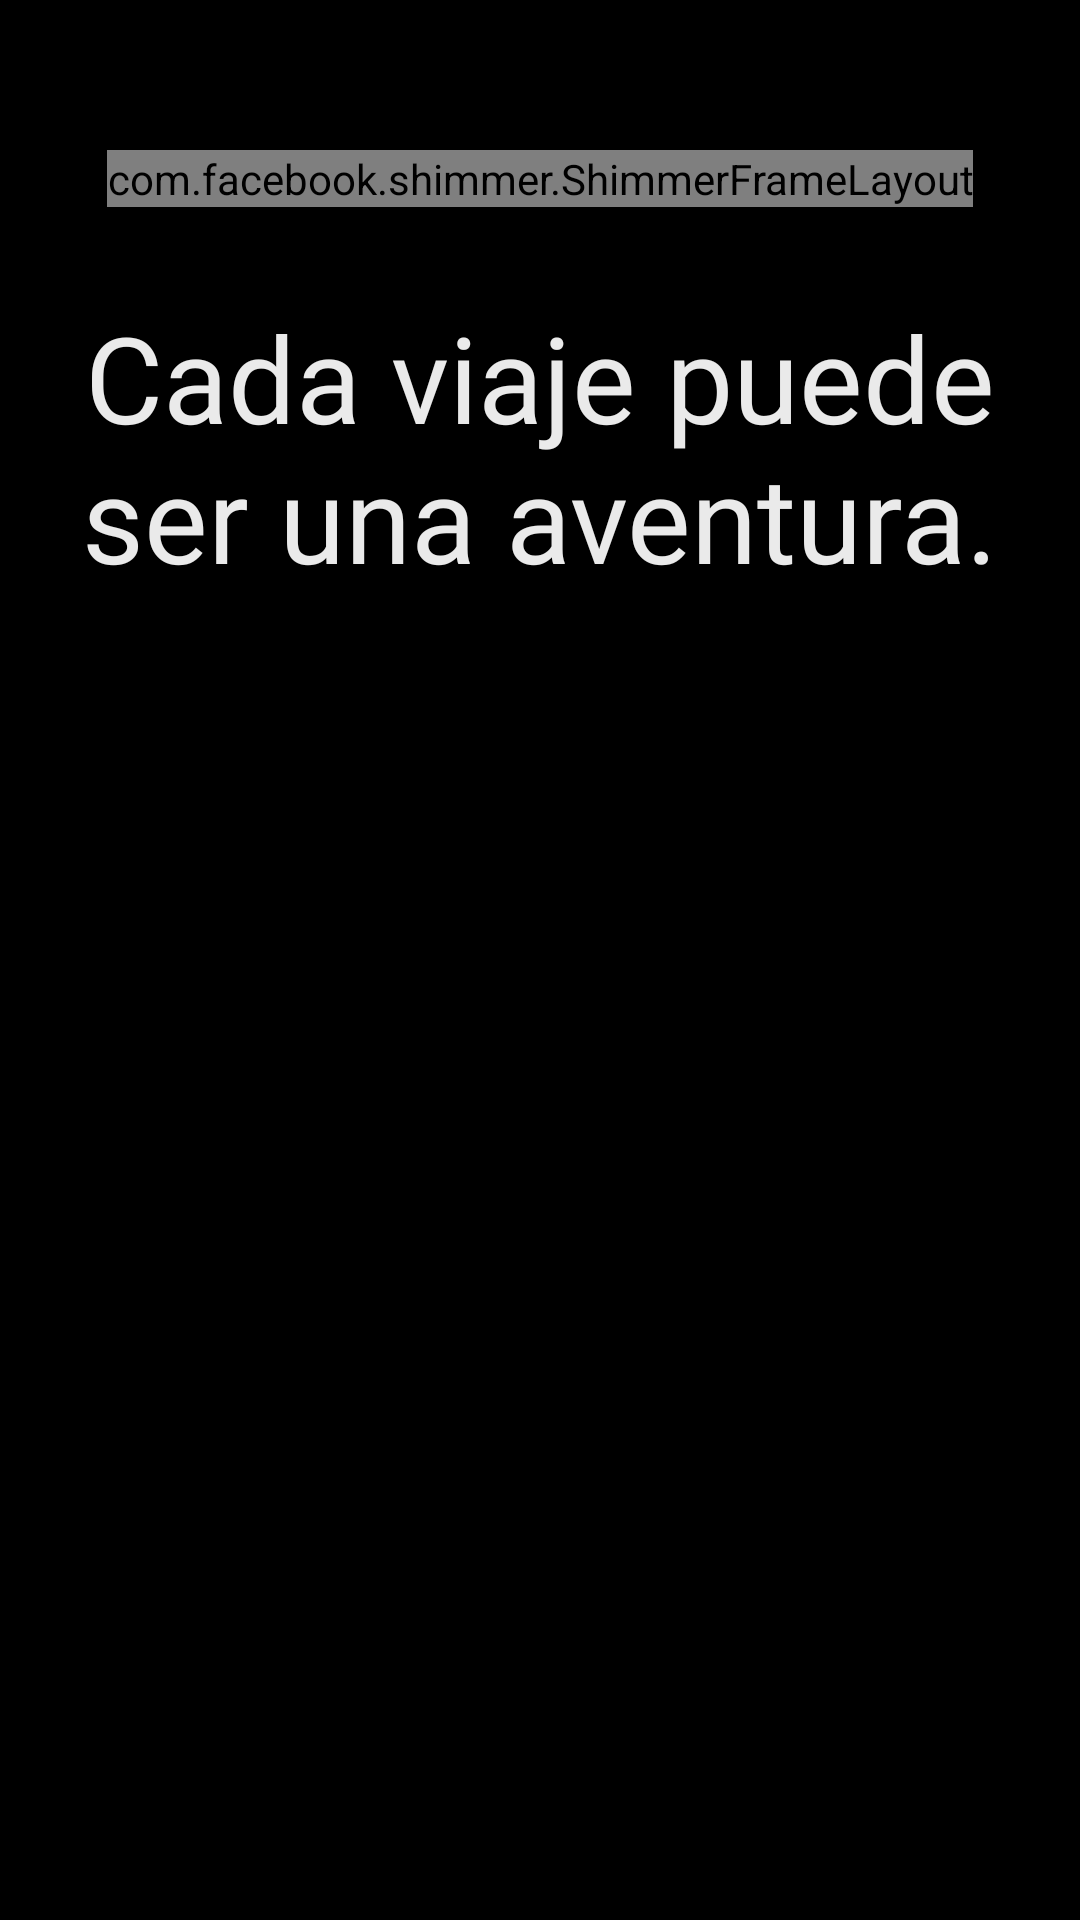

The Android layout XML behind this screen, and the referenced resources:
<!-- AndroidManifest.xml: application theme Theme.DRIVY -->
<!-- res/layout/activity_auth.xml -->
<androidx.constraintlayout.widget.ConstraintLayout xmlns:android="http://schemas.android.com/apk/res/android"
    xmlns:app="http://schemas.android.com/apk/res-auto"
    xmlns:tools="http://schemas.android.com/tools"
    android:layout_width="match_parent"
    android:layout_height="match_parent"
    android:background="@android:color/black">

    
    <TextureView
        android:id="@+id/videoBackground"
        android:layout_width="0dp"
        android:layout_height="0dp"
        app:layout_constraintTop_toTopOf="parent"
        app:layout_constraintBottom_toBottomOf="parent"
        app:layout_constraintStart_toStartOf="parent"
        app:layout_constraintEnd_toEndOf="parent" />

    
    <View
        android:layout_width="0dp"
        android:layout_height="0dp"
        android:background="#80000000"
        app:layout_constraintTop_toTopOf="parent"
        app:layout_constraintBottom_toBottomOf="parent"
        app:layout_constraintStart_toStartOf="parent"
        app:layout_constraintEnd_toEndOf="parent" />

    
    <com.facebook.shimmer.ShimmerFrameLayout
        android:id="@+id/shimmerLogo"
        android:layout_margin="50dp"
        android:layout_width="wrap_content"
        android:layout_height="wrap_content"
        app:shimmer_auto_start="true"
        app:shimmer_duration="2000"
        app:shimmer_base_alpha="0.6"
        app:shimmer_highlight_alpha="0.3"
        app:layout_constraintTop_toTopOf="parent"
        app:layout_constraintStart_toStartOf="parent"
        app:layout_constraintEnd_toEndOf="parent">

        <TextView
            android:id="@+id/tituloWelcome"
            android:layout_width="wrap_content"
            android:layout_height="wrap_content"
            android:text="@string/drivy"
            android:textSize="75sp"
            android:textColor="#F82A0E"
            android:fontFamily="@font/racesport"
            android:textStyle="bold"
            android:shadowColor="#80000000"
            android:shadowDx="20"
            android:shadowDy="20"
            android:shadowRadius="4" />
    </com.facebook.shimmer.ShimmerFrameLayout>

    
    <TextView
        android:id="@+id/subtituloWelcome"
        android:layout_width="wrap_content"
        android:layout_height="wrap_content"
        android:layout_margin="30dp"
        android:text="@string/cada_viaje_puede_ser_una_aventura"
        android:textColor="#EAEAEA"
        android:textSize="40sp"
        android:fontFamily="@font/racingsansoneregular"
        android:textAlignment="center"
        app:layout_constraintTop_toBottomOf="@id/shimmerLogo"

        app:layout_constraintStart_toStartOf="parent"
        app:layout_constraintEnd_toEndOf="parent" />

    
    <TextSwitcher
        android:id="@+id/textSwitcher"
        android:layout_width="wrap_content"
        android:layout_height="wrap_content"
        android:textColor="#E70B0B"
        android:layout_margin="30dp"
        android:textSize="35sp"
        android:fontFamily="@font/racingsansoneregular"
        android:textAlignment="center"
        app:layout_constraintTop_toBottomOf="@id/subtituloWelcome"

        app:layout_constraintStart_toStartOf="parent"
        app:layout_constraintEnd_toEndOf="parent" />

    
    <FrameLayout
        android:id="@+id/auth_fragment_container"
        android:layout_width="0dp"
        android:layout_height="0dp"
        android:background="@android:color/transparent"
        android:layout_margin="24dp"
        android:elevation="8dp"
        android:clipToPadding="false"
        android:padding="24dp"
        tools:layout="@layout/fragment_welcome"
        app:layout_constraintTop_toBottomOf="@id/textSwitcher"
        app:layout_constraintBottom_toBottomOf="parent"
        app:layout_constraintStart_toStartOf="parent"
        app:layout_constraintEnd_toEndOf="parent"/>
</androidx.constraintlayout.widget.ConstraintLayout>
<!-- res/layout/fragment_welcome.xml (included above) -->
<LinearLayout xmlns:android="http://schemas.android.com/apk/res/android"
    android:layout_width="match_parent"
    android:layout_height="wrap_content"
    android:orientation="vertical"
    android:gravity="center"
    android:paddingStart="32dp"
    android:paddingEnd="32dp">

    
    <androidx.appcompat.widget.AppCompatButton
        android:id="@+id/btnIrLogin"
        android:layout_width="match_parent"
        android:layout_height="52dp"
        android:text="@string/iniciar_sesi_n"
        android:textSize="16sp"
        android:textColor="#FFFFFF"
        android:textStyle="bold"
        android:fontFamily="@font/racesport"
        android:background="@drawable/btn_login"
        android:layout_marginTop="300dp"
        android:elevation="6dp"
        android:layout_marginBottom="12dp" />

    
    <androidx.appcompat.widget.AppCompatButton
        android:id="@+id/btnIrRegistro"
        android:layout_width="match_parent"
        android:layout_height="40dp"
        android:text="@string/registrarse"
        android:fontFamily="@font/racesport"
        android:textSize="16sp"
        android:textColor="#FFD700"
        android:textStyle="bold"
        android:background="@drawable/btn_register"
        android:elevation="4dp" />
</LinearLayout>
<!-- resources referenced by this layout -->
<resources>
  <!-- drawable btn_login (drawable) -->
  <selector xmlns:android="http://schemas.android.com/apk/res/android">
      <item android:state_pressed="true">
          <shape android:shape="rectangle">
              <solid android:color="#B01612" />
              <corners android:radius="8dp" />
          </shape>
      </item>
      <item>
          <shape android:shape="rectangle">
              <solid android:color="#DC1F18" />
              <corners android:radius="8dp" />
          </shape>
      </item>
  </selector>
  <!-- drawable btn_register (drawable) -->
  <selector xmlns:android="http://schemas.android.com/apk/res/android">
      <item>
          <shape android:shape="rectangle">
              <solid android:color="@android:color/transparent" />
              <stroke android:width="2dp" android:color="#FFD700" />
              <corners android:radius="8dp" />
          </shape>
      </item>
  </selector>
  <string name="cada_viaje_puede_ser_una_aventura">Cada viaje puede ser una aventura.</string>
  <string name="drivy">DRIVY</string>
  <string name="iniciar_sesi_n">Iniciar sesión</string>
  <string name="registrarse">Registrarse</string>
  <style name="Theme.DRIVY" parent="Base.Theme.DRIVY" />
  <style name="Base.Theme.DRIVY" parent="Theme.Material3.DayNight.NoActionBar">
          
          
      </style>
</resources>
